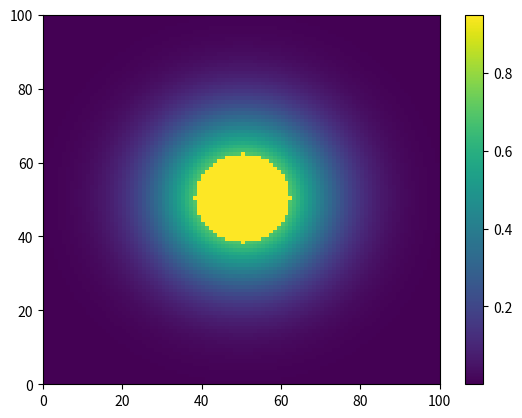
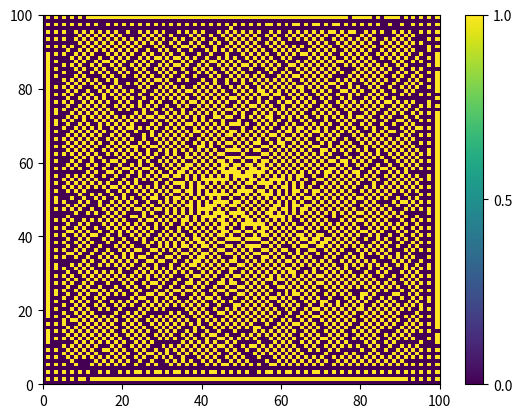
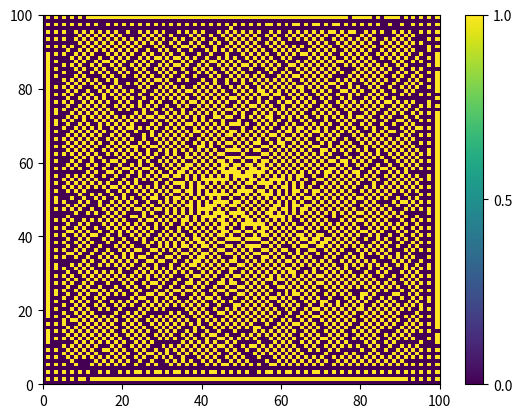
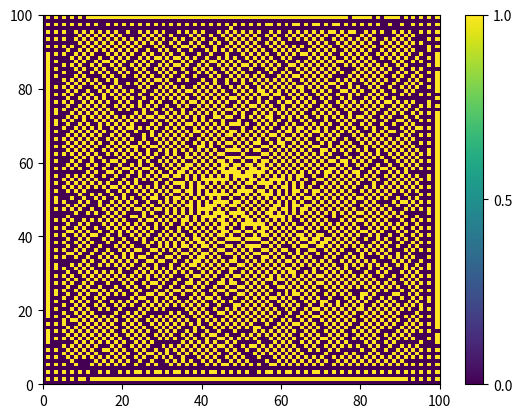
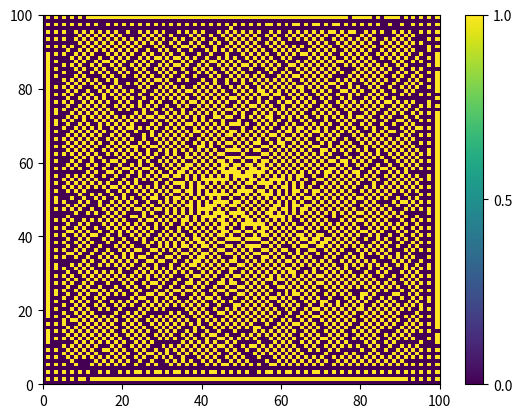
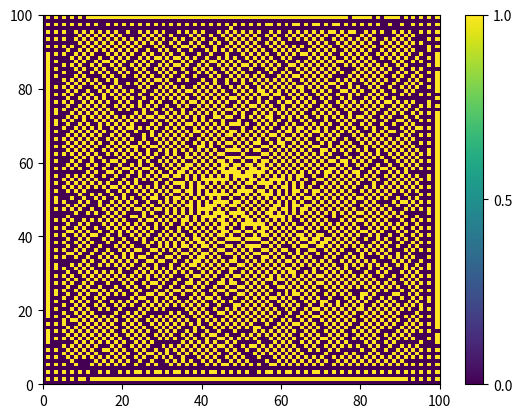
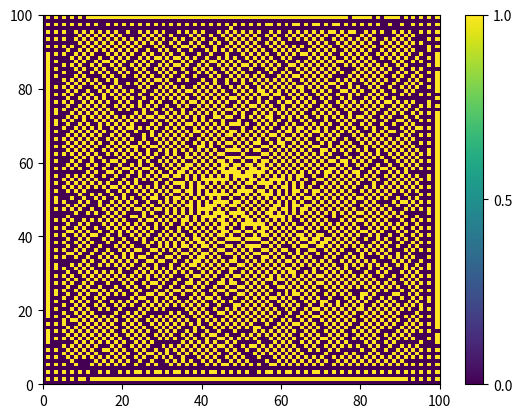

Python code for these plots, in order:
import numpy as np
import matplotlib.pyplot as plt

################ Parameters ################
Nrho = 8                     # number of phenotypes
drho = 1.0 / Nrho            # discrete phenotypic spacing (simple Riemann sum)

epsilon2 = 5.0               # controls interface width (tumor diffuse edge)
M = 1.0                      # motility
# D_rho: diffusion coefficient per phenotype bin (array length Nrho)
# we can set different values per phenotype to model more/less aggressive cells
D_rho = np.linspace(0.05, 0.5, Nrho)   

# time
dt = 0.05
tmax = 30.0

############# Initial conditions ###########
# Spatial grid
Lx=100
Ly=100
# Field initialized to all zeros (only medium)
phi = np.zeros((Lx,Ly))
# Phenotype bins (u): small random initial densities for each phenotype. u is 3D: (x, y, phenotype)
u = 0.2 * np.random.random((Lx, Ly, Nrho))   

# Addition from students: initial tumor core (otherwise simulation rapidly grows to random noise)
cx, cy = Lx//2, Ly//2
radius = 12.0      
edge_width = 15.0   # How gradual the edge is (larger -> smoother)
max_center_value = 0.95  # peak phi in center (keeps it from being exactly 1 everywhere)

for i in range(Lx):
    for j in range(Ly):
        r = np.sqrt((i-cx)**2 + (j-cy)**2)
        # a smooth plateau near the center, decaying to 0 over 'edge_width'
        phi[i, j] = max_center_value * np.exp(-((r)**2) / (2*(edge_width**2)))
        if r <= radius:
            phi[i,j] = max_center_value

# Lists to shift rows and columns by one in the 4 directions
sright = [(i+1)%Lx for i in range(Lx)]
sleft  = [(i-1)%Lx for i in range(Lx)]
sup    = [(j+1)%Ly for j in range(Ly)]
sdown  = [(j-1)%Ly for j in range(Ly)]



################ Plotting ################
plt.figure()
plt.pcolor(phi)
plt.colorbar()

################ Time loop ################
t = 0.0
step = 0
while t < tmax:
    # Laplacian for phi
    lap_phi = (phi[sright,:] + phi[sleft,:] + phi[:,sup] + phi[:,sdown] - 4*phi)

    # reaction term for phi 
    reaction_phi = 0.5*(1 - phi)*phi*(1 - 2*phi)

    # compute integral over phenotypes: I_rho(x,y) = sum_k u[:,:,k] * drho
    I_rho = np.sum(u, axis=2) * drho  

    # coupling term in phi eqn: phi^2 (1-phi) * integral
    coupling = phi**2 * (1 - phi) * I_rho

    # dphi/dt as given
    dphi_dt = -M * (reaction_phi + epsilon2 * lap_phi + coupling)

    # update phi (explicit)
    phi_new = phi + dt * dphi_dt

    # prepare u update: compute spatial Laplacian for each phenotype
    # Vectorize across phenotype dimension
    lap_u = np.zeros_like(u)   # shape (Lx, Ly, Nrho)
    for k in range(Nrho):
        uk = u[:, :, k]
        lap_u[:, :, k] = (uk[sright,:] + uk[sleft,:] + uk[:,sup] + uk[:,sdown] - 4*uk)

    # du/dt for each phenotype: dphi_dt + D_rho[k] * lap_u[:,:,k]
    # how we interpret this -> phenotype density expands proportionally to phi growth, not the raw dphi/dt
    du_dt = np.empty_like(u)
    for k in range(Nrho):
        du_dt[:, :, k] = u[:, :, k] * dphi_dt + D_rho[k] * lap_u[:, :, k]


    # explicit update for u
    u_new = u + dt * du_dt

    # enforce simple bounds (keep phi in [0,1], u non-negative)
    phi = np.clip(phi_new, 0.0, 1.0)
    u = np.maximum(u_new, 0.0)

    # time advance
    t += dt
    step += 1

    # Plot
    if (round(t/dt)%100==0):
        plt.figure()
        plt.pcolor(phi, vmin=0, vmax=1)
        plt.colorbar(ticks=[0,0.5,1])
        plt.pause(0.001)

plt.ioff()
plt.show()
